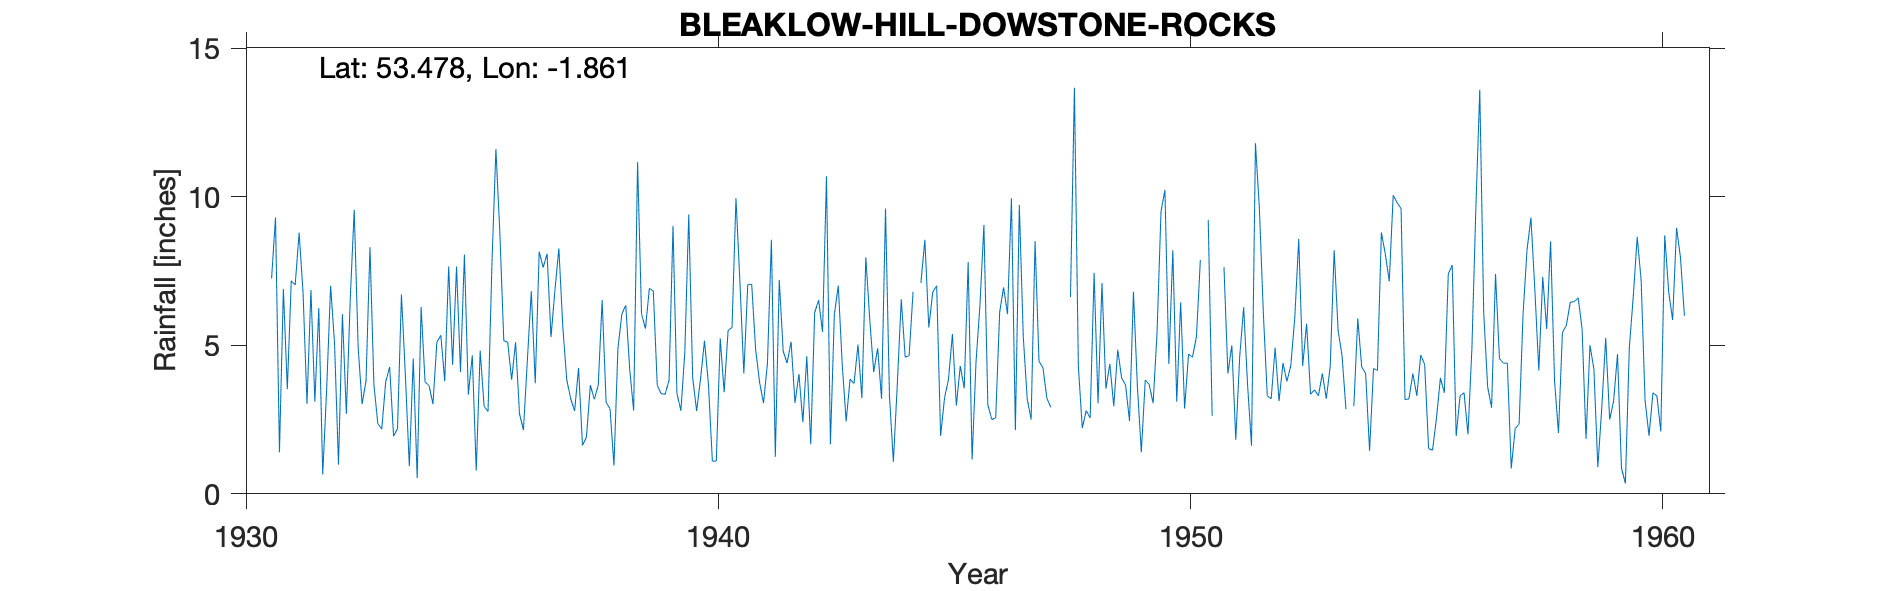

The data file committed next to this chart (first rows):
BLEAKLOW-HILL-DOWSTONE-ROCKS, , , , , , , , , , , , , , , , , , , , , , , 
Grid ref, SK093979, Long, -1.861, Lat, 53.48, Elevation, 1718, ft., , , , , , , , , , , , , , , 
Station no, 2644/5, , , , , , , , , , , , , , , , , , , , , , 
, 1931, 1932, 1933, 1934, 1935, 1936, 1937, 1938, 1939, 1940, 1941, 1942, 1943, 1944, 1945, 1946, 1947, 1948, 1949, 1950, 1951, 1952, 1953
January, 7.25, 6.25, 3.8, 4.55, 4.1, 5.1, 6.85, 6.52, 6.92, 2.79, 4.05, 5.12, 7.01, 9.6, 6.79, 6.36, 3.2, 13.67, 3.9, 4.37, -999, 6.1, 3.35
February, 9.3, 0.65, 8.3, 0.53, 8.05, 3.84, 8.26, 3.08, 6.82, 3.87, 7.05, 3.06, 4.35, 3.3, 7, 9.05, 2.5, 4.3, 3.66, 8.2, -999, 3.3, 3.5
March, 1.4, 3.53, 3.68, 6.29, 3.34, 5.1, 5.62, 2.86, 3.65, 5.15, 7.05, 4.03, 2.44, 1.08, 1.95, 3, 8.5, 2.21, 2.45, 3.1, 7.63, 3.2, 3.3
April, 6.9, 7, 2.36, 3.76, 4.66, 2.69, 3.84, 0.95, 3.37, 3.7, 4.85, 2.41, 3.86, 3.7, 3.23, 2.5, 4.46, 2.8, 6.8, 6.45, 4.05, 4.92, 4.05
May, 3.52, 5.06, 2.18, 3.65, 0.78, 2.15, 3.2, 4.88, 3.35, 1.1, 3.75, 4.63, 3.71, 6.55, 3.85, 2.56, 4.25, 2.55, 3.62, 2.87, 5, 3.12, 3.2
June, 7.17, 0.98, 3.77, 3.02, 4.82, 4.51, 2.79, 6.05, 3.82, 1.1, 3.05, 1.67, 5.02, 4.6, 5.38, 6.11, 3.22, 7.44, 1.4, 4.7, 1.82, 4.4, 4.3
July, 7.03, 6.05, 4.27, 5.1, 2.95, 6.82, 4.24, 6.35, 9.02, 5.23, 4.4, 6.1, 3.22, 4.65, 2.97, 6.95, 2.91, 3.05, 3.83, 4.6, 4.62, 3.78, 8.2
August, 8.79, 2.69, 1.94, 5.34, 2.77, 3.72, 1.63, 4.18, 3.38, 3.42, 8.55, 6.52, 7.96, 6.8, 4.3, 6.05, , 7.09, 3.68, 5.28, 6.28, 4.33, 5.5
September, 6.76, 6.59, 2.2, 3.79, 7.78, 8.15, 1.9, 2.8, 2.8, 5.5, 1.25, 5.45, 5.85, , 3.55, 9.95, , 3.54, 3.05, 7.87, 3.66, 5.95, 4.65
October, 3.03, 9.56, 6.71, 7.65, 11.6, 7.62, 3.66, 11.16, 4.75, 5.6, 7.2, 10.69, 4.1, 7.1, 7.8, 2.14, , 4.37, 5.43, , 1.62, 8.58, 2.85
November, 6.86, 4.92, 3.98, 4.34, 8.8, 8.08, 3.18, 6.06, 9.4, 9.95, 4.8, 1.67, 4.9, 8.55, 1.15, 9.72, , 2.95, 9.5, 9.22, 11.8, 4.3, 
December, 3.1, 3.02, 0.93, 7.65, 5.16, 5.28, 3.65, 5.56, 3.9, 7.14, 4.4, 6.04, 3.2, 5.6, 4.45, 5.3, 6.62, 4.85, 10.23, 2.63, 9.6, 5.73, 2.95
Total, 71.11, 56.3, 44.12, 55.67, 64.81, 63.06, 48.82, 60.45, 61.18, 54.55, 60.4, 57.39, 55.62, , 52.42, 69.69, , 58.82, 57.55, , 68.83, 57.71, 
MIDAS src_id 11890 BLEAKLOW HILL Starts …, , , , , , , , , , , , , , , , , , , , , , , 
NGR is from 1950s record and is near Dow…, , , , , , , , , , , , , , , , , , , , , , , 
Jan 1941, Feb and Mar 1947, Jan 1948 and…, , , , , , , , , , , , , , , , , , , , , , , 
